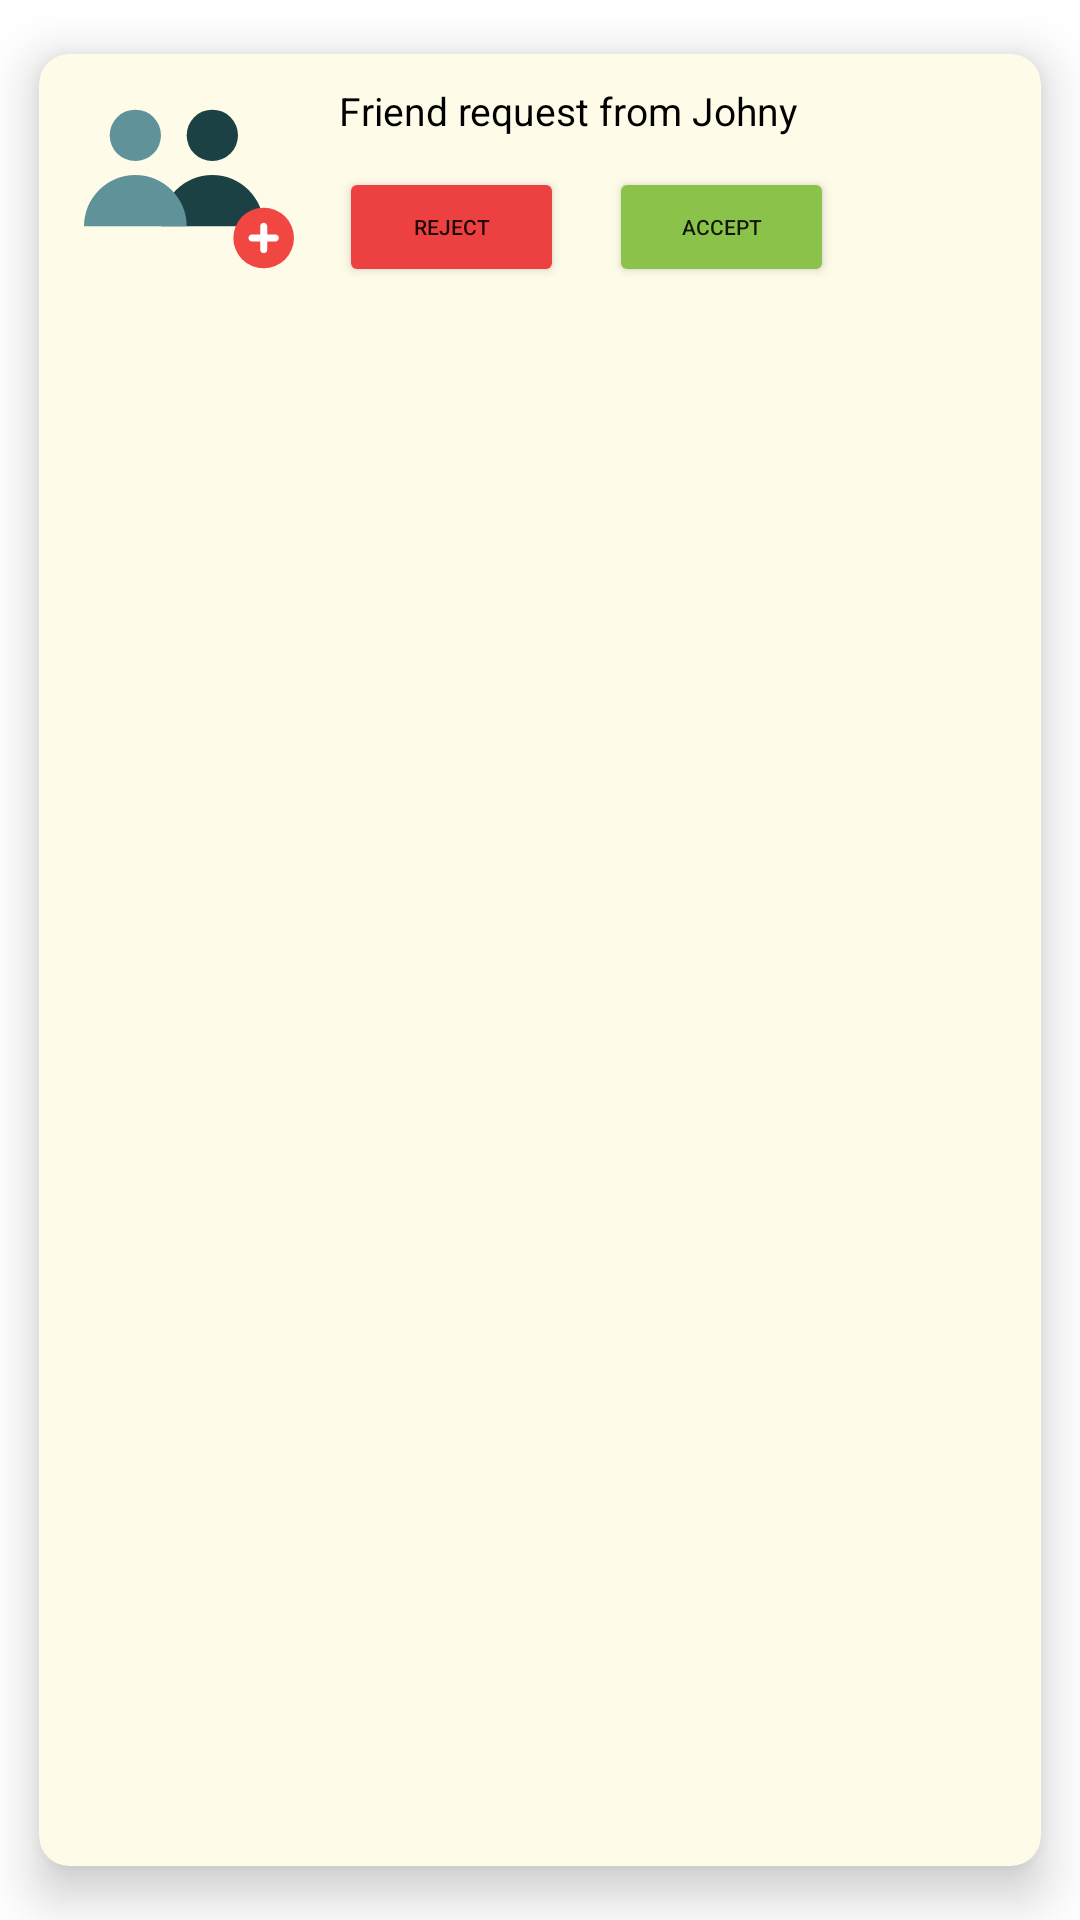

The Android layout XML behind this screen, and the referenced resources:
<!-- AndroidManifest.xml: application theme Theme.FirstApp -->
<!-- res/layout/notifications_list.xml -->
<?xml version="1.0" encoding="utf-8"?>
<com.google.android.material.card.MaterialCardView xmlns:android="http://schemas.android.com/apk/res/android"
    xmlns:app="http://schemas.android.com/apk/res-auto"
    android:layout_width="match_parent"
    android:layout_height="wrap_content"
    android:orientation="vertical"
    app:cardCornerRadius="10dp"
    app:cardElevation="10dp"
    app:cardUseCompatPadding="true"
    app:cardBackgroundColor="@color/beige"
    android:layout_gravity="center"

    >

    <RelativeLayout
        android:layout_width="match_parent"
        android:layout_height="wrap_content"
        android:padding="10dp">

        <ImageView
            android:id="@+id/walkerImage"
            android:layout_width="70dp"
            android:layout_height="70dp"
            android:layout_marginLeft="5dp"
            android:src="@drawable/ic_users_friends_svgrepo_com" />

        <TextView
            android:id="@+id/request"
            android:layout_width="wrap_content"
            android:layout_height="wrap_content"
            android:layout_marginLeft="15dp"
            android:layout_toEndOf="@id/walkerImage"
            android:layout_toRightOf="@+id/walkerImage"
            android:text="Friend request from "
            android:textColor="@color/black"
            android:textSize="13sp" />


        <TextView
            android:id="@+id/requestName"
            android:layout_width="wrap_content"
            android:layout_height="wrap_content"
            android:layout_toEndOf="@id/request"
            android:layout_toRightOf="@+id/request"
            android:text="Johny"
            android:textColor="@color/black"
            android:textSize="13sp" />

        <Button
            android:id="@+id/reject"
            android:layout_width="75dp"
            android:layout_height="40dp"
            android:layout_below="@+id/request"
            android:layout_marginLeft="15dp"
            android:layout_marginTop="10dp"
            android:layout_toEndOf="@id/walkerImage"
            android:layout_toRightOf="@+id/walkerImage"
            android:backgroundTint="@color/red"
            android:text="Reject"
            android:textSize="7sp" />
        <Button
            android:id="@+id/accept"
            android:layout_width="75dp"
            android:layout_height="40dp"
            android:text="Accept"
            android:textSize="7sp"
            android:layout_below="@+id/request"
            android:backgroundTint="@color/accept"
            android:layout_toEndOf="@id/reject"
            android:layout_toRightOf="@+id/reject"
            android:layout_marginLeft="15dp"
            android:layout_marginTop="10dp"
            />




    </RelativeLayout>

</com.google.android.material.card.MaterialCardView>
<!-- resources referenced by this layout -->
<resources>
  <color name="accept">#8BC34A</color>
  <color name="beige">#fefbe9</color>
  <color name="black">#FF000000</color>
  <color name="red">#ED4141</color>
  <!-- drawable ic_users_friends_svgrepo_com (drawable) -->
  <vector xmlns:android="http://schemas.android.com/apk/res/android"
      android:width="512dp"
      android:height="512dp"
      android:viewportWidth="512"
      android:viewportHeight="512">
    <path
        android:pathData="M312.889,125.156m-62.578,0a62.578,62.578 0,1 1,125.156 0a62.578,62.578 0,1 1,-125.156 0"
        android:fillColor="#1B4145"/>
    <path
        android:pathData="M312.889,221.867c-69.121,0 -125.156,56.034 -125.156,125.156h250.311C438.044,277.901 382.01,221.867 312.889,221.867z"
        android:fillColor="#1B4145"/>
    <path
        android:pathData="M125.156,125.156m-62.578,0a62.578,62.578 0,1 1,125.156 0a62.578,62.578 0,1 1,-125.156 0"
        android:fillColor="#609399"/>
    <path
        android:pathData="M125.156,221.867C56.034,221.867 0,277.901 0,347.022h250.311C250.311,277.901 194.277,221.867 125.156,221.867z"
        android:fillColor="#609399"/>
    <path
        android:pathData="M438.044,375.467m-73.956,0a73.956,73.956 0,1 1,147.912 0a73.956,73.956 0,1 1,-147.912 0"
        android:fillColor="#F14742"/>
    <path
        android:pathData="M466.489,366.933h-19.911v-19.911c0,-4.714 -3.821,-8.533 -8.533,-8.533s-8.533,3.82 -8.533,8.533v19.911H409.6c-4.713,0 -8.533,3.82 -8.533,8.533S404.887,384 409.6,384h19.911v19.911c0,4.714 3.821,8.533 8.533,8.533s8.533,-3.82 8.533,-8.533V384h19.911c4.713,0 8.533,-3.82 8.533,-8.533S471.202,366.933 466.489,366.933z"
        android:fillColor="#FFFFFF"/>
  </vector>
  <style name="Theme.FirstApp" parent="Theme.MaterialComponents.Light.NoActionBar">
          
          <item name="colorPrimary">@color/green</item>
          <item name="colorPrimaryVariant">@color/purple_700</item>
          <item name="colorOnPrimary">@color/white</item>
          
          <item name="colorSecondary">@color/teal_200</item>
          <item name="colorSecondaryVariant">@color/blue</item>
          <item name="colorOnSecondary">@color/black</item>
          
          <item name="android:statusBarColor" tools:targetApi="l">?attr/colorPrimaryVariant</item>
          
      </style>
  <color name="green">#f0a04b</color>
  <color name="purple_700">#FF3700B3</color>
  <color name="white">#FFFFFFFF</color>
  <color name="teal_200">#FF03DAC5</color>
  <color name="blue">#FE6865</color>
</resources>
